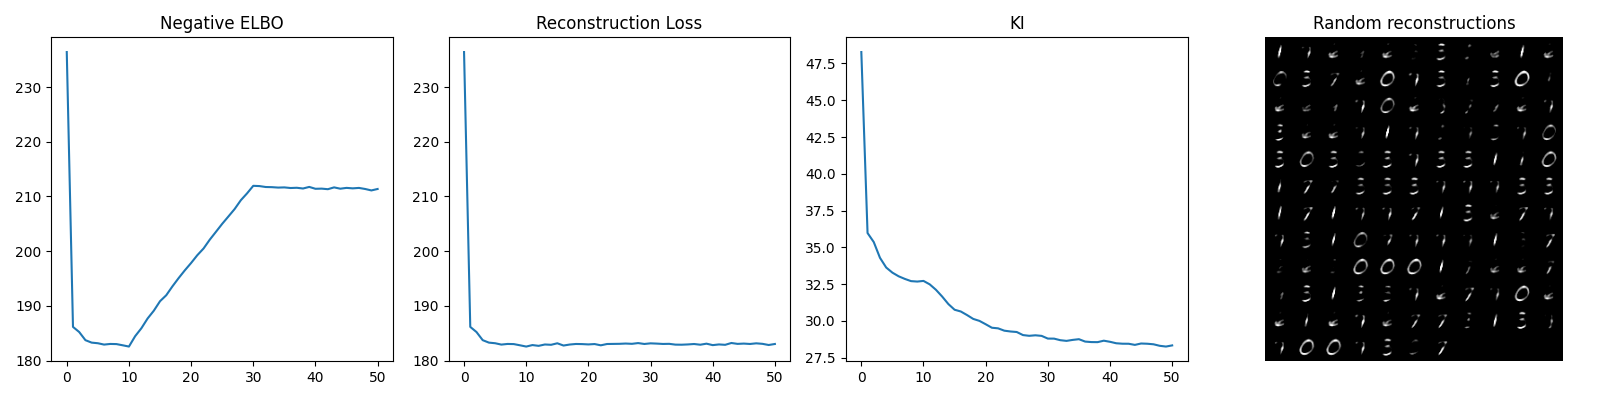

Values plotted in this chart, from the file beside it:
236.39248531863896; 236.39248531863896; 48.277614245909376
186.2; 186.2; 35.98
185.2; 185.2; 35.36
183.7; 183.7; 34.29
183.3; 183.3; 33.63
183.2; 183.2; 33.28
182.9; 182.9; 33.03
183; 183; 32.86
183; 183; 32.7
182.8; 182.8; 32.68
182.6; 182.6; 32.72
184.5; 182.8; 32.49
185.9; 182.7; 32.12
187.7; 182.9; 31.66
189.1; 182.9; 31.15
190.8; 183.2; 30.76
191.9; 182.7; 30.64
193.6; 182.9; 30.4
195.1; 183; 30.14
196.5; 183; 30
197.8; 182.9; 29.77
199.3; 183; 29.54
200.5; 182.8; 29.49
202.1; 183; 29.34
203.5; 183; 29.28
205; 183.1; 29.25
206.3; 183.1; 29.04
207.7; 183.1; 28.99
209.3; 183.2; 29.02
210.6; 183; 28.98
211.9; 183.1; 28.8
211.9; 183.1; 28.8
211.7; 183; 28.69
211.7; 183.1; 28.64
211.6; 182.9; 28.71
211.7; 182.9; 28.76
211.5; 182.9; 28.6
211.6; 183; 28.56
211.4; 182.9; 28.56
211.7; 183.1; 28.65
211.4; 182.8; 28.58
211.4; 182.9; 28.48
211.3; 182.9; 28.45
211.7; 183.2; 28.45
211.4; 183; 28.37
211.6; 183.1; 28.46
211.5; 183; 28.45
211.6; 183.1; 28.41
211.4; 183.1; 28.31
211.1; 182.8; 28.26
211.4; 183; 28.34
